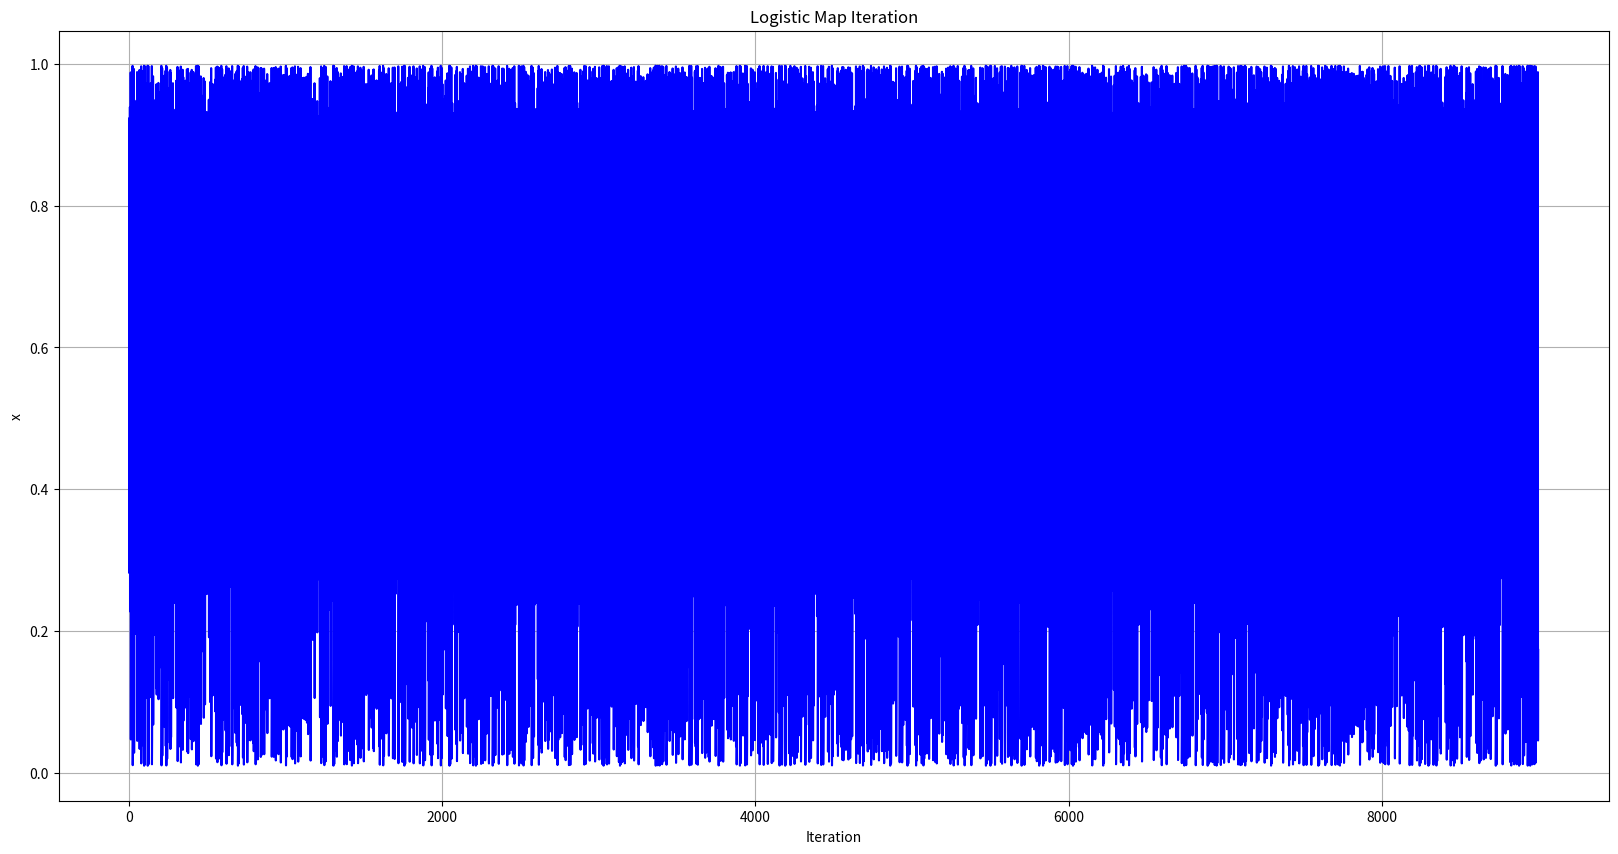

This figure's Python source:
import numpy as np            #logistic代码体现混沌性画图
import matplotlib.pyplot as plt

# Logistic映射参数
r = 3.99  # 控制参数
iterations = 10000  # 迭代次数
x0 = 0.5  # 初始值

# 初始化数组
x = np.zeros(iterations)
x[0] = x0

# 迭代计算
for n in range(1, iterations):
    x[n] = r * x[n-1] * (1 - x[n-1])

# 绘制结果
x_filtered = x[1000:]
plt.figure(figsize=(20, 10))
plt.plot(x_filtered, color='blue')
plt.title('Logistic Map Iteration')
plt.xlabel('Iteration')
plt.ylabel('x')
plt.grid()
plt.show()

#保存
# 保存为 .csv 文件
np.savetxt('logustic_data.csv', x_filtered, delimiter=',')
print("save ok!")

